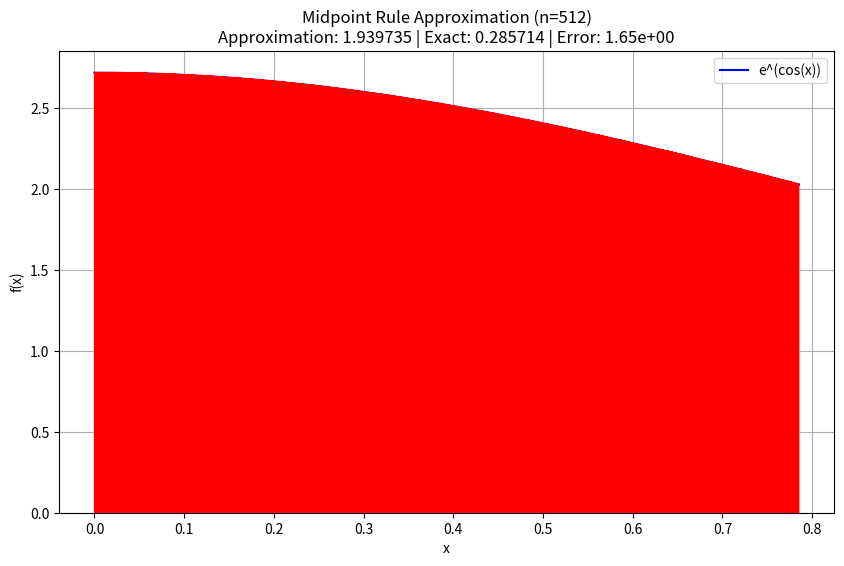

Recreate this plot in Python.
import pandas as pd
import numpy as np
import matplotlib.pyplot as plt


def f(x):
    return np.exp(np.cos(x))


def midpoint_rule(fcn, a, b, n):
    Deltax = (b - a) / n
    xs = [a + Deltax * i for i in range(n + 1)]
    midpoints = [(xs[i] + xs[i + 1]) / 2 for i in range(n)]
    ysmid = [fcn(mp) for mp in midpoints]
    return Deltax * sum(ysmid), xs, midpoints, ysmid


# Exact value of integral from 0 to 1 of sin(x)
exact_value = 2 / 7

# Create sequence of n values (halving each time)
n = 512
n_intervals = []
current_n = n
while current_n >= 2:
    n_intervals.append(current_n)
    current_n = current_n // 2

# Compute results
results = []
for n in n_intervals:
    approx_value, xs, midpoints, ysmid = midpoint_rule(f, 0, np.divide(np.pi, 4), n)
    error = abs(exact_value - approx_value)
    if len(results) > 0:
        ratio = results[-1]["Error"] / error
    else:
        ratio = np.nan
    results.append(
        {
            "n": n,
            "Approximation": approx_value,
            "Exact": exact_value,
            "Error": error,
            "Error Ratio": ratio,
        }
    )

# Create DataFrame
df = pd.DataFrame(results)
df["Error Ratio"] = df["Error Ratio"].apply(
    lambda x: f"{x:.2f}" if not np.isnan(x) else ""
)

# Save DataFrame as image
plt.figure(figsize=(10, 4))
plt.axis("off")
plt.table(cellText=df.values, colLabels=df.columns, loc="center", cellLoc="center")
plt.title("Midpoint Rule Approximation Results", pad=20)
plt.savefig("midpoint_rule_results.png", bbox_inches="tight", dpi=300)
plt.close()

# Create and save plot visualization
n = 512  # Use largest n for visualization
approx_value, xs, midpoints, ysmid = midpoint_rule(f, 0, np.divide(np.pi, 4), n)

x_vals = np.linspace(0, np.divide(np.pi, 4), n)
y_vals = f(x_vals)

plt.figure(figsize=(10, 6))
plt.plot(x_vals, y_vals, "b-", label="e^(cos(x))")

# Draw rectangles
for i in range(n):
    left = xs[i]
    right = xs[i + 1]
    midpoint = midpoints[i]
    height = ysmid[i]
    plt.bar(
        midpoint,
        height,
        width=(right - left),
        align="center",
        alpha=0.3,
        edgecolor="red",
        color="orange",
    )
    plt.plot([midpoint, midpoint], [0, height], "r-")

plt.title(
    f"Midpoint Rule Approximation (n={n})\nApproximation: {approx_value:.6f} | Exact: {exact_value:.6f} | Error: {abs(exact_value - approx_value):.2e}"
)
plt.xlabel("x")
plt.ylabel("f(x)")
plt.legend()
plt.grid(True)
plt.savefig("midpoint_rule_visualization.png", bbox_inches="tight", dpi=300)
plt.close()

print("Results saved to midpoint_rule_results.png and midpoint_rule_visualization.png")
